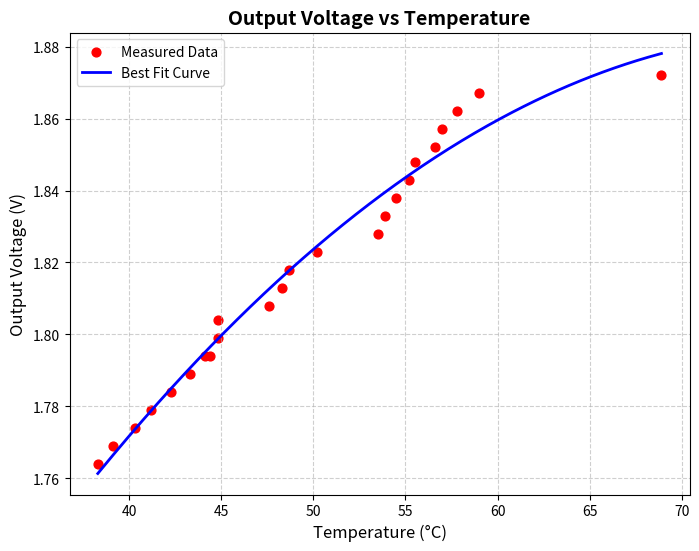

Here is the Python script that generated this plot:
import numpy as np
import matplotlib.pyplot as plt

# Combine all data
T = np.array([
    68.9, 59, 57.8, 57, 56.6, 55.5, 55.2, 54.5,
    53.9, 53.5, 50.2, 48.7, 48.3, 47.6, 44.8, 44.8, 44.1,
    44.4, 43.3, 42.3, 41.2, 40.3, 39.1, 38.3
])
V = np.array([
    1.872, 1.867, 1.862, 1.857, 1.852, 1.848, 1.843, 1.838,
    1.833, 1.828, 1.823, 1.818, 1.813, 1.808, 1.804, 1.799, 1.794,
    1.794, 1.789, 1.784, 1.779, 1.774, 1.769, 1.764
])

# Fit quadratic model V = a + bT + cT^2
X = np.vstack([np.ones(len(T)), T, T**2]).T
coeffs = np.linalg.inv(X.T @ X) @ X.T @ V
a, b, c = coeffs

# Generate smooth curve
T_fit = np.linspace(min(T), max(T), 300)
V_fit = a + b*T_fit + c*(T_fit**2)

# Plot (Temperature on X-axis, Voltage on Y-axis)
plt.figure(figsize=(8,6))
plt.scatter(T, V, color='red', s=40, label='Measured Data')
plt.plot(T_fit, V_fit, color='blue', linewidth=2, label='Best Fit Curve')
plt.xlabel('Temperature (°C)', fontsize=12)
plt.ylabel('Output Voltage (V)', fontsize=12)
plt.title('Output Voltage vs Temperature', fontsize=14, fontweight='bold')
plt.legend()
plt.grid(True, linestyle='--', alpha=0.6)
plt.show()

print(f"a = {a:.6f}")
print(f"b = {b:.6f}")
print(f"c = {c:.6f}")
print(f"\nEquation: V(T) = {a:.4f} + {b:.5f}T + {c:.6f}T²")